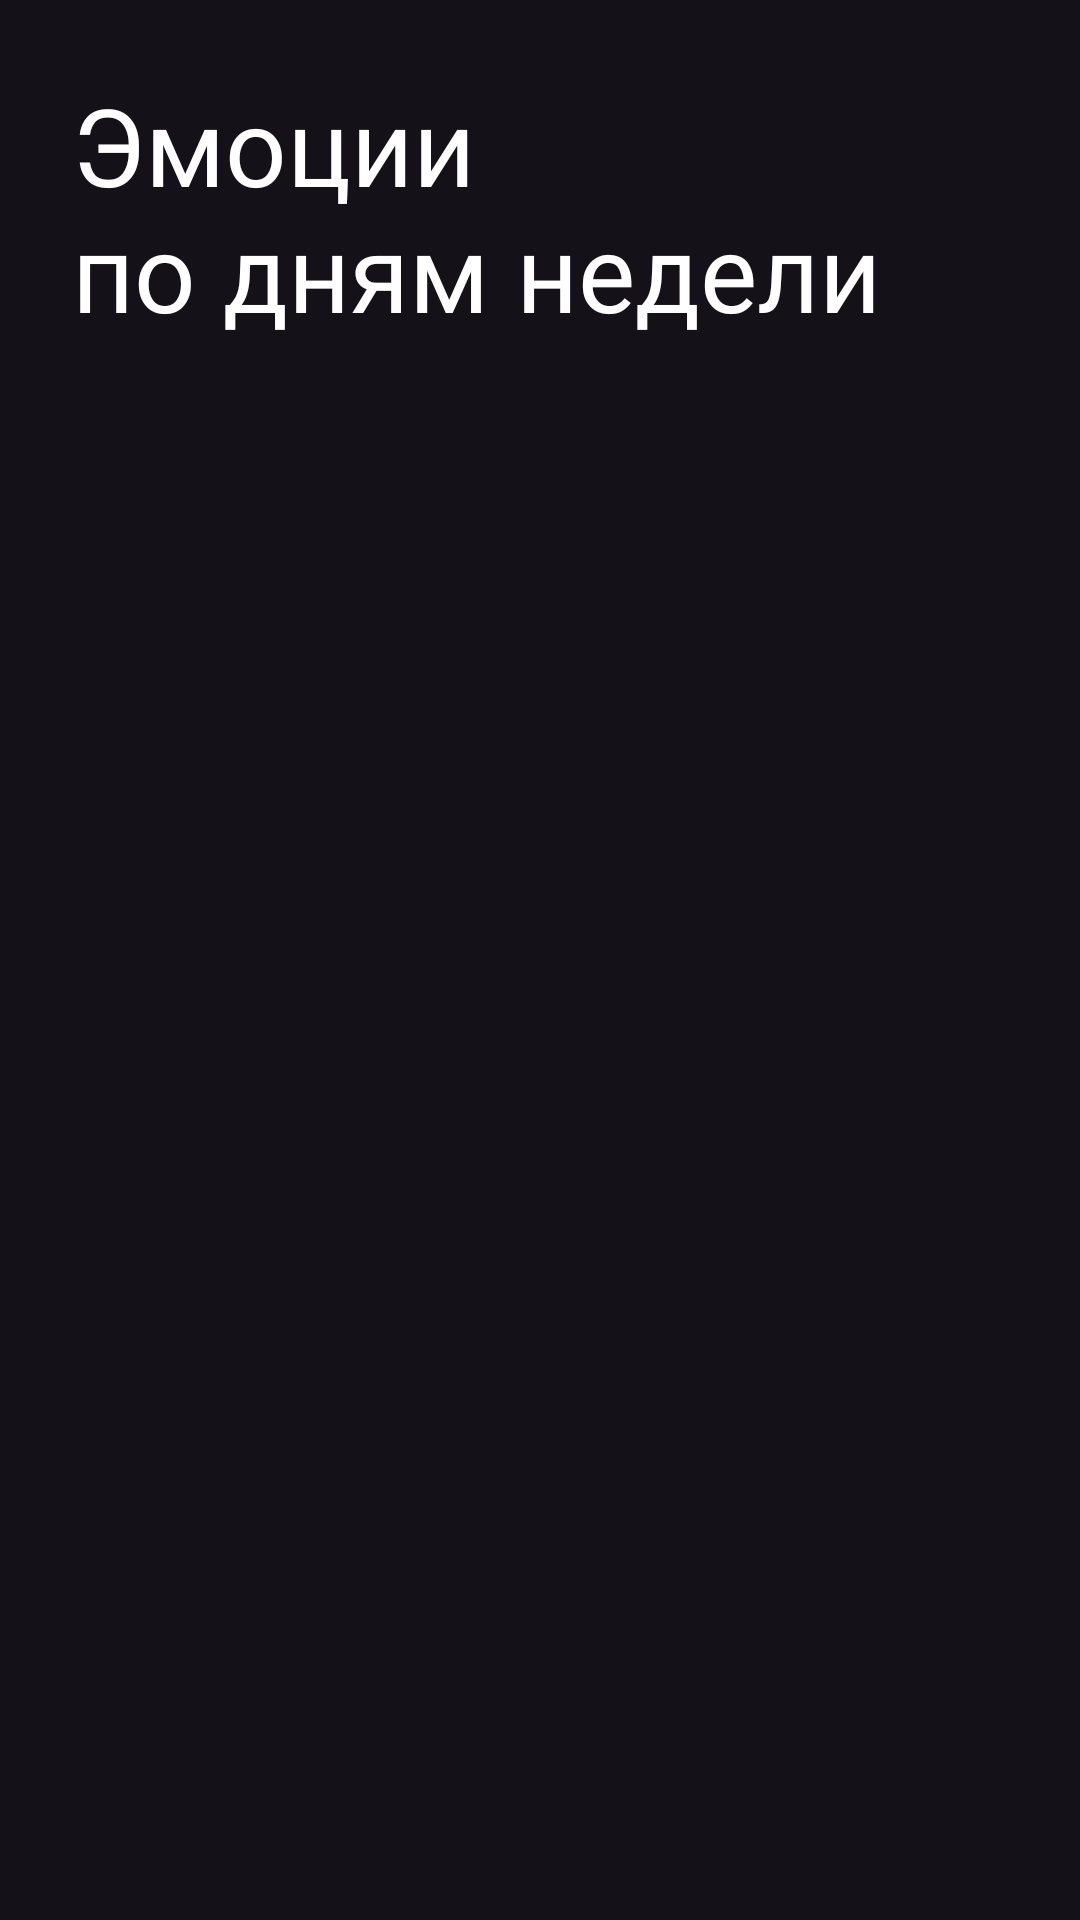

Here is an Android app screen rendered from its layout file. Give the layout XML and the strings, colors and styles it references.
<!-- AndroidManifest.xml: application theme Theme.HardMad20241 -->
<!-- res/layout/statistics_week.xml -->
<?xml version="1.0" encoding="utf-8"?>
<androidx.constraintlayout.widget.ConstraintLayout xmlns:android="http://schemas.android.com/apk/res/android"
    xmlns:app="http://schemas.android.com/apk/res-auto"
    xmlns:tools="http://schemas.android.com/tools"
    android:layout_width="match_parent"
    android:layout_height="match_parent">

    <TextView
        android:id="@+id/title"
        android:layout_width="wrap_content"
        android:layout_height="wrap_content"
        android:fontFamily="@font/gwen_trial_regular"
        android:text="@string/week_stat_title"
        android:textColor="@color/white"
        android:textSize="36sp"
        app:layout_constraintEnd_toEndOf="parent"
        android:layout_marginLeft="24dp"
        android:layout_marginTop="24dp"
        app:layout_constraintHorizontal_bias="0.0"
        app:layout_constraintStart_toStartOf="parent"
        app:layout_constraintTop_toTopOf="parent"/>

    <androidx.recyclerview.widget.RecyclerView
        android:id="@+id/recordsContainer"
        android:layout_width="match_parent"
        android:layout_height="0dp"
        android:layout_marginHorizontal="24dp"
        android:layout_marginTop="24dp"
        android:layout_marginBottom="96dp"
        android:orientation="vertical"
        android:scrollbars="none"
        app:layout_constraintBottom_toBottomOf="parent"
        app:layout_constraintEnd_toEndOf="parent"
        app:layout_constraintStart_toStartOf="parent"
        app:layout_constraintTop_toBottomOf="@+id/title">

    </androidx.recyclerview.widget.RecyclerView>

</androidx.constraintlayout.widget.ConstraintLayout>
<!-- resources referenced by this layout -->
<resources>
  <color name="white">#FFFFFFFF</color>
  <string name="week_stat_title">Эмоции\nпо дням недели</string>
  <style name="Theme.HardMad20241" parent="Theme.Material3.Dark.NoActionBar" />
</resources>
